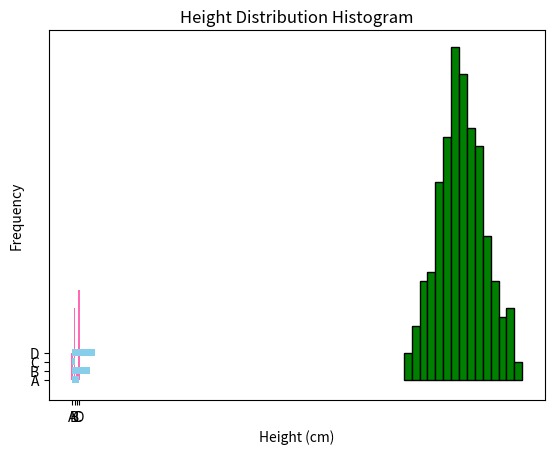

This chart was generated by the following Python code:
import matplotlib.pyplot as plt
import numpy as np

# Bar chart example
x = np.array(["A", "B", "C", "D"])
y = np.array([3, 8, 1, 10])

# Create a bar chart
plt.bar(x, y, color="hotpink")
plt.title("Simple Bar Chart")
plt.xlabel("Categories")
plt.ylabel("Values")
plt.show()

# Horizontal bar chart example
plt.barh(x, y, color="skyblue")
plt.title("Horizontal Bar Chart")
plt.xlabel("Values")
plt.ylabel("Categories")
plt.show()

# Histogram example
x = np.random.normal(170, 10, 250)  # Normal distribution with mean 170 and stddev 10

# Create a histogram
plt.hist(x, bins=15, color='green', edgecolor='black')
plt.title("Height Distribution Histogram")
plt.xlabel("Height (cm)")
plt.ylabel("Frequency")
plt.show()
